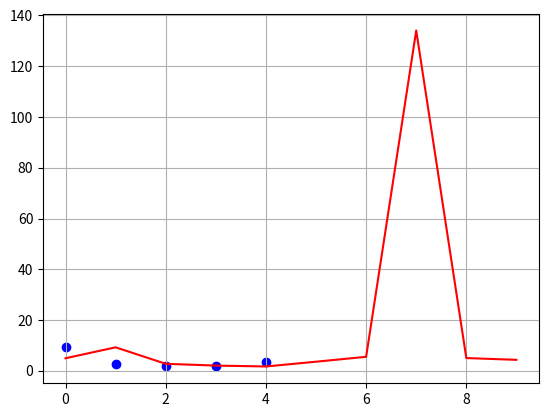

Generate this figure with matplotlib:
import numpy as np
import matplotlib.pyplot as plt
import math as m
# x = int(input("Введи"))
q = []
for x in (range(1, 11)):
    q.append((m.sqrt(1 + m.e**(m.sqrt(x)) + m.cos(x)**2) / (abs(1 - m.sin(x)**3))))
print(q)
a = q[1:6:]
plt.scatter(range(len(a)), a, color = 'blue', marker='o')
plt.plot(range(len(q)), q, color = 'r', linestyle = '-')
plt.grid(True)
plt.show()
